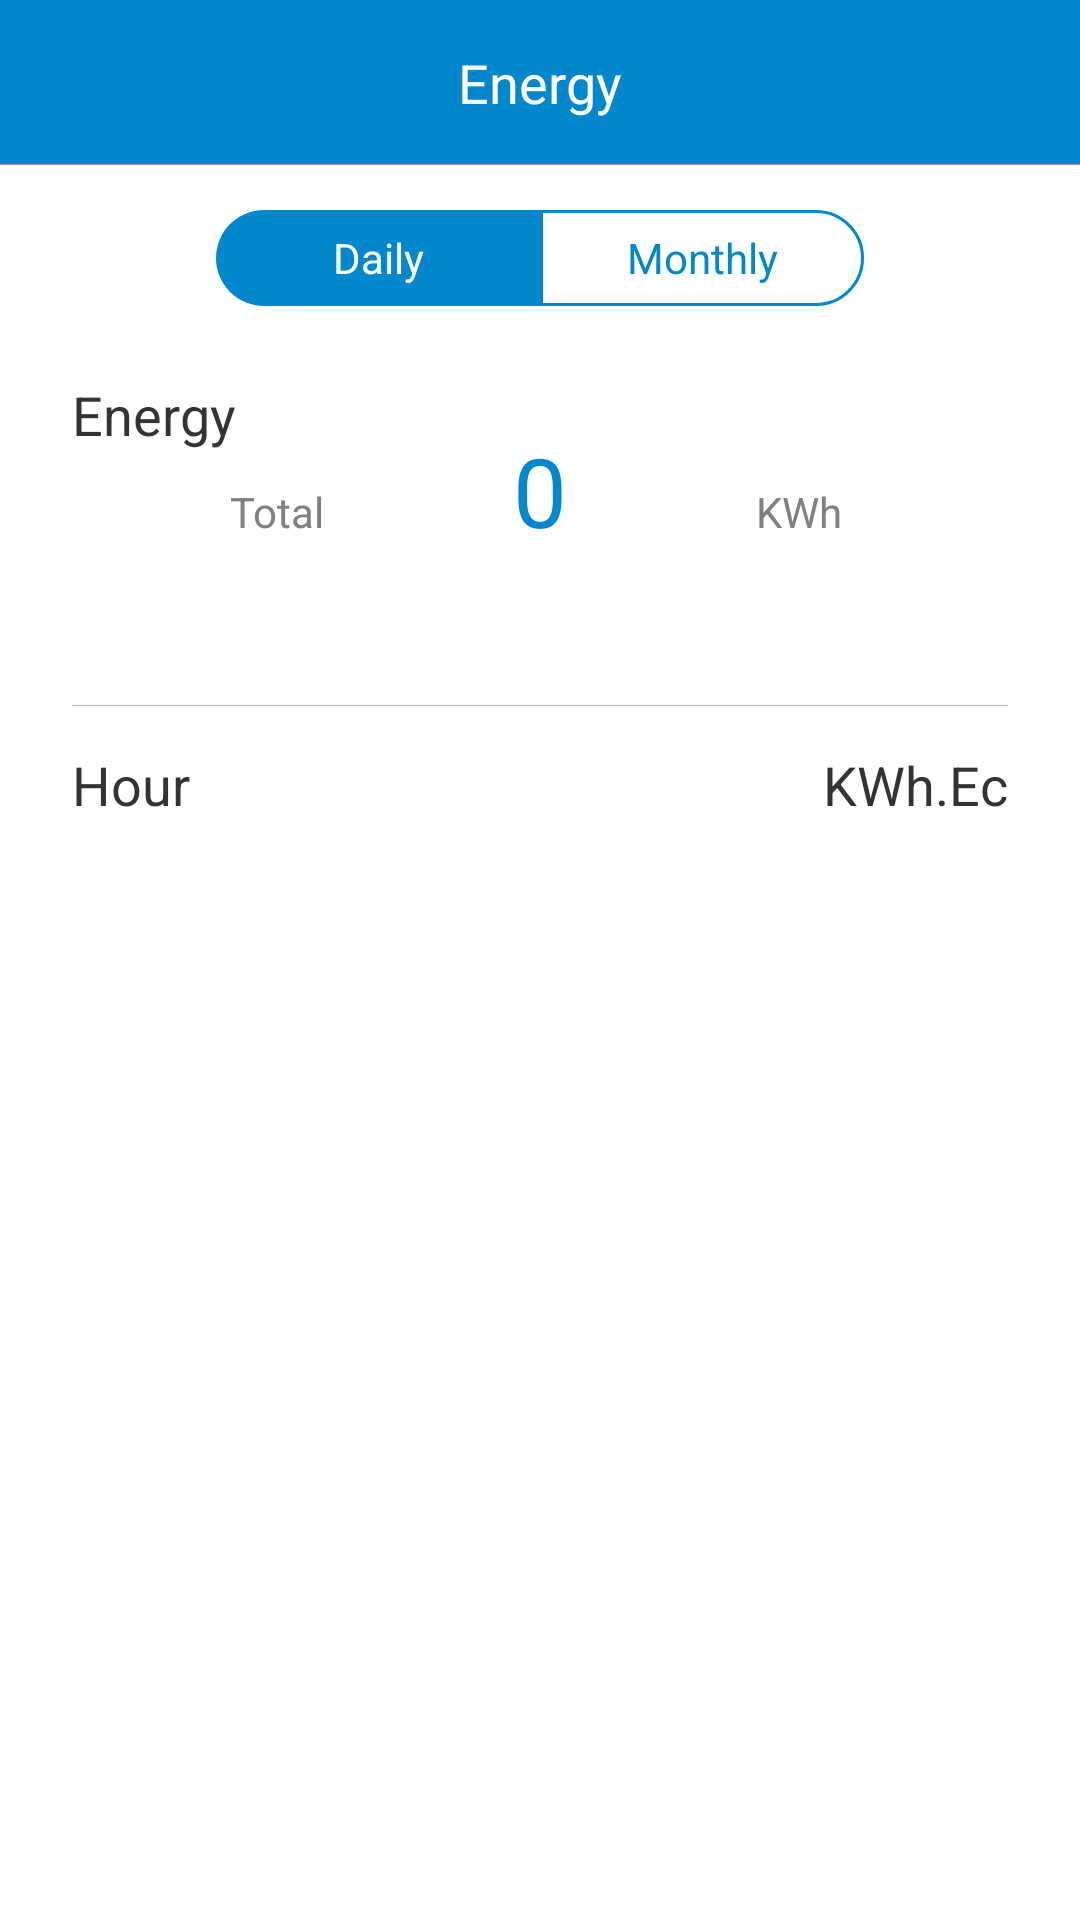

Reconstruct the res/layout file that produces this screen, plus the resources it refers to.
<!-- AndroidManifest.xml: application theme LaunchActivityTheme -->
<!-- res/layout/activity_energy.xml -->
<?xml version="1.0" encoding="utf-8"?>
<androidx.constraintlayout.widget.ConstraintLayout xmlns:android="http://schemas.android.com/apk/res/android"
    xmlns:app="http://schemas.android.com/apk/res-auto"
    xmlns:tools="http://schemas.android.com/tools"
    android:layout_width="match_parent"
    android:layout_height="match_parent"
    android:background="@color/white_ffffff">

    <RelativeLayout
        android:id="@+id/rl_title"
        android:layout_width="0dp"
        android:layout_height="55dp"
        android:background="@color/blue_0188cc"
        app:layout_constraintLeft_toLeftOf="parent"
        app:layout_constraintRight_toRightOf="parent"
        app:layout_constraintTop_toTopOf="parent">

        <ImageView
            android:layout_width="wrap_content"
            android:layout_height="match_parent"
            android:onClick="back"
            android:paddingLeft="12dp"
            android:paddingRight="12dp"
            android:scaleType="fitCenter"
            android:src="@drawable/back" />

        <TextView
            android:id="@+id/tv_title"
            android:layout_width="wrap_content"
            android:layout_height="wrap_content"
            android:layout_centerInParent="true"
            android:text="Energy"
            android:textColor="@color/white_ffffff"
            android:textSize="18sp" />

        <View
            style="@style/divider_line"
            android:layout_alignParentBottom="true"
            android:background="@color/grey_999999" />
    </RelativeLayout>

    <RadioGroup
        android:id="@+id/rg_energy"
        android:layout_width="0dp"
        android:layout_height="32dp"
        android:layout_marginTop="15dp"
        android:orientation="horizontal"
        app:layout_constraintTop_toBottomOf="@id/rl_title"
        app:layout_constraintLeft_toLeftOf="parent"
        app:layout_constraintRight_toRightOf="parent"
        app:layout_constraintWidth_percent="0.6">

        <RadioButton
            android:id="@+id/rb_daily"
            android:layout_width="0dp"
            android:layout_height="match_parent"
            android:layout_weight="1.0"
            android:background="@drawable/selector_radio_left_bg"
            android:button="@null"
            android:checked="true"
            android:gravity="center"
            android:text="Daily"
            android:textColor="@drawable/selector_radio_text_color"
            android:textSize="14sp" />

        <RadioButton
            android:id="@+id/rb_monthly"
            android:layout_width="0dp"
            android:layout_height="match_parent"
            android:layout_weight="1.0"
            android:background="@drawable/selector_radio_right_bg"
            android:button="@null"
            android:checked="false"
            android:gravity="center"
            android:text="Monthly"
            android:textColor="@drawable/selector_radio_text_color"
            android:textSize="14sp" />
    </RadioGroup>

    <TextView
        android:layout_width="wrap_content"
        android:layout_height="wrap_content"
        android:layout_marginLeft="24dp"
        android:layout_marginTop="24dp"
        android:text="Energy"
        android:textColor="@color/black_333333"
        android:textSize="18sp"
        app:layout_constraintLeft_toLeftOf="parent"
        app:layout_constraintTop_toBottomOf="@id/rg_energy" />

    <TextView
        android:id="@+id/tv_energy_total"
        android:layout_width="0dp"
        android:layout_height="wrap_content"
        android:layout_marginTop="40dp"
        android:gravity="center"
        android:text="0"
        android:textColor="@color/blue_0188cc"
        android:textSize="32sp"
        app:layout_constraintLeft_toLeftOf="parent"
        app:layout_constraintRight_toRightOf="parent"
        app:layout_constraintTop_toBottomOf="@id/rg_energy"
        app:layout_constraintWidth_percent="0.4" />

    <TextView
        android:layout_width="wrap_content"
        android:layout_height="wrap_content"
        android:text="Total"
        android:textColor="@color/grey_808080"
        android:textSize="14sp"
        app:layout_constraintBaseline_toBaselineOf="@id/tv_energy_total"
        app:layout_constraintRight_toLeftOf="@id/tv_energy_total" />

    <TextView
        android:layout_width="wrap_content"
        android:layout_height="wrap_content"
        android:text="KWh"
        android:textColor="@color/grey_808080"
        android:textSize="14sp"
        app:layout_constraintBaseline_toBaselineOf="@id/tv_energy_total"
        app:layout_constraintLeft_toRightOf="@id/tv_energy_total" />

    <View
        android:id="@+id/view_divider"
        style="@style/divider_line"
        android:layout_width="0dp"
        android:layout_marginLeft="24dp"
        android:layout_marginTop="50dp"
        android:layout_marginRight="24dp"
        app:layout_constraintLeft_toLeftOf="parent"
        app:layout_constraintRight_toRightOf="parent"
        app:layout_constraintTop_toBottomOf="@id/tv_energy_total" />

    <TextView
        android:id="@+id/tv_duration"
        android:layout_width="wrap_content"
        android:layout_height="wrap_content"
        android:layout_marginBottom="12dp"
        android:text=""
        android:textColor="@color/grey_808080"
        android:textSize="14sp"
        app:layout_constraintBottom_toTopOf="@id/view_divider"
        app:layout_constraintRight_toRightOf="@id/view_divider" />


    <TextView
        android:id="@+id/tv_unit"
        android:layout_width="wrap_content"
        android:layout_height="wrap_content"
        android:layout_marginLeft="24dp"
        android:layout_marginTop="14dp"
        android:text="Hour"
        android:textColor="@color/black_333333"
        android:textSize="18sp"
        app:layout_constraintLeft_toLeftOf="parent"
        app:layout_constraintTop_toBottomOf="@id/view_divider" />

    <TextView
        android:layout_width="wrap_content"
        android:layout_height="wrap_content"
        android:layout_marginTop="14dp"
        android:layout_marginRight="24dp"
        android:text="KWh.Ec"
        android:textColor="@color/black_333333"
        android:textSize="18sp"
        app:layout_constraintRight_toRightOf="parent"
        app:layout_constraintTop_toBottomOf="@id/view_divider" />

    <androidx.recyclerview.widget.RecyclerView
        android:id="@+id/rv_energy"
        android:layout_width="0dp"
        android:layout_height="0dp"
        android:layout_marginStart="24dp"
        android:layout_marginTop="20dp"
        android:layout_marginEnd="24dp"
        android:layout_marginBottom="20dp"
        app:layout_constraintBottom_toBottomOf="parent"
        app:layout_constraintLeft_toLeftOf="parent"
        app:layout_constraintRight_toRightOf="parent"
        app:layout_constraintTop_toBottomOf="@id/tv_unit"
        tools:listitem="@layout/item_energy" />
</androidx.constraintlayout.widget.ConstraintLayout>
<!-- res/layout/item_energy.xml (included above) -->
<?xml version="1.0" encoding="utf-8"?>
<RelativeLayout xmlns:android="http://schemas.android.com/apk/res/android"
    android:layout_width="match_parent"
    android:layout_height="50dp"
    android:background="@color/white_ffffff">


    <View style="@style/divider_line" />

    <TextView
        android:id="@+id/tv_date"
        android:layout_width="wrap_content"
        android:layout_height="wrap_content"
        android:layout_centerVertical="true"
        android:text=""
        android:textColor="@color/grey_808080"
        android:textSize="16sp" />

    <TextView
        android:id="@+id/tv_value"
        android:layout_width="wrap_content"
        android:layout_height="wrap_content"
        android:layout_alignParentRight="true"
        android:layout_centerVertical="true"
        android:text=""
        android:textColor="@color/black_333333"
        android:textSize="16sp" />
</RelativeLayout>
<!-- resources referenced by this layout -->
<resources>
  <color name="black_333333">#333333</color>
  <color name="blue_0188cc">#0188cc</color>
  <color name="grey_808080">#808080</color>
  <color name="grey_999999">#999999</color>
  <color name="white_ffffff">#ffffff</color>
  <!-- drawable selector_radio_left_bg (drawable) -->
  <?xml version="1.0" encoding="utf-8"?>
  <selector xmlns:android="http://schemas.android.com/apk/res/android">
      <item android:drawable="@drawable/shape_left_unchecked_bg" android:state_checked="false" />
      <item android:drawable="@drawable/shape_left_checked_bg" android:state_checked="true" />
  </selector>
  <!-- drawable selector_radio_right_bg (drawable) -->
  <?xml version="1.0" encoding="utf-8"?>
  <selector xmlns:android="http://schemas.android.com/apk/res/android">
      <item android:drawable="@drawable/shape_right_unchecked_bg" android:state_checked="false" />
      <item android:drawable="@drawable/shape_right_checked_bg" android:state_checked="true" />
  </selector>
  <!-- drawable selector_radio_text_color (drawable) -->
  <?xml version="1.0" encoding="utf-8"?>
  <selector xmlns:android="http://schemas.android.com/apk/res/android">
      <item android:color="@color/blue_0188cc" android:state_checked="false" />
      <item android:color="@color/white_ffffff" android:state_checked="true" />
  </selector>
  <style name="divider_line">
          <item name="android:layout_width">match_parent</item>
          <item name="android:layout_height">1px</item>
          <item name="android:background">@color/grey_b3b3b3</item>
      </style>
  <style name="LaunchActivityTheme" parent="android:Theme.Holo.Light.NoActionBar">
          <item name="android:windowBackground">@android:color/transparent</item>
          <item name="android:colorBackground">@android:color/transparent</item>
          <item name="android:colorForeground">@android:color/transparent</item>
      </style>
  <!-- drawable shape_left_unchecked_bg (drawable) -->
  <?xml version="1.0" encoding="utf-8"?>
  <shape xmlns:android="http://schemas.android.com/apk/res/android"
      android:shape="rectangle">
      <corners
          android:bottomLeftRadius="16dp"
          android:topLeftRadius="16dp" />
      <stroke
          android:width="1dp"
          android:color="@color/blue_0188cc" />
  
      <solid android:color="@color/white_ffffff" />
  </shape>
  <!-- drawable shape_left_checked_bg (drawable) -->
  <?xml version="1.0" encoding="utf-8"?>
  <shape xmlns:android="http://schemas.android.com/apk/res/android"
      android:shape="rectangle">
      <corners
          android:bottomLeftRadius="16dp"
          android:topLeftRadius="16dp" />
      <solid android:color="@color/blue_0188cc" />
  </shape>
  <!-- drawable shape_right_unchecked_bg (drawable) -->
  <?xml version="1.0" encoding="utf-8"?>
  <shape xmlns:android="http://schemas.android.com/apk/res/android"
      android:shape="rectangle">
      <corners
          android:bottomRightRadius="16dp"
          android:topRightRadius="16dp" />
      <stroke
          android:width="1dp"
          android:color="@color/blue_0188cc" />
  
      <solid android:color="@color/white_ffffff" />
  </shape>
  <!-- drawable shape_right_checked_bg (drawable) -->
  <?xml version="1.0" encoding="utf-8"?>
  <shape xmlns:android="http://schemas.android.com/apk/res/android"
      android:shape="rectangle">
      <corners
          android:bottomRightRadius="16dp"
          android:topRightRadius="16dp" />
      <solid android:color="@color/blue_0188cc" />
  </shape>
  <color name="grey_b3b3b3">#b3b3b3</color>
</resources>
